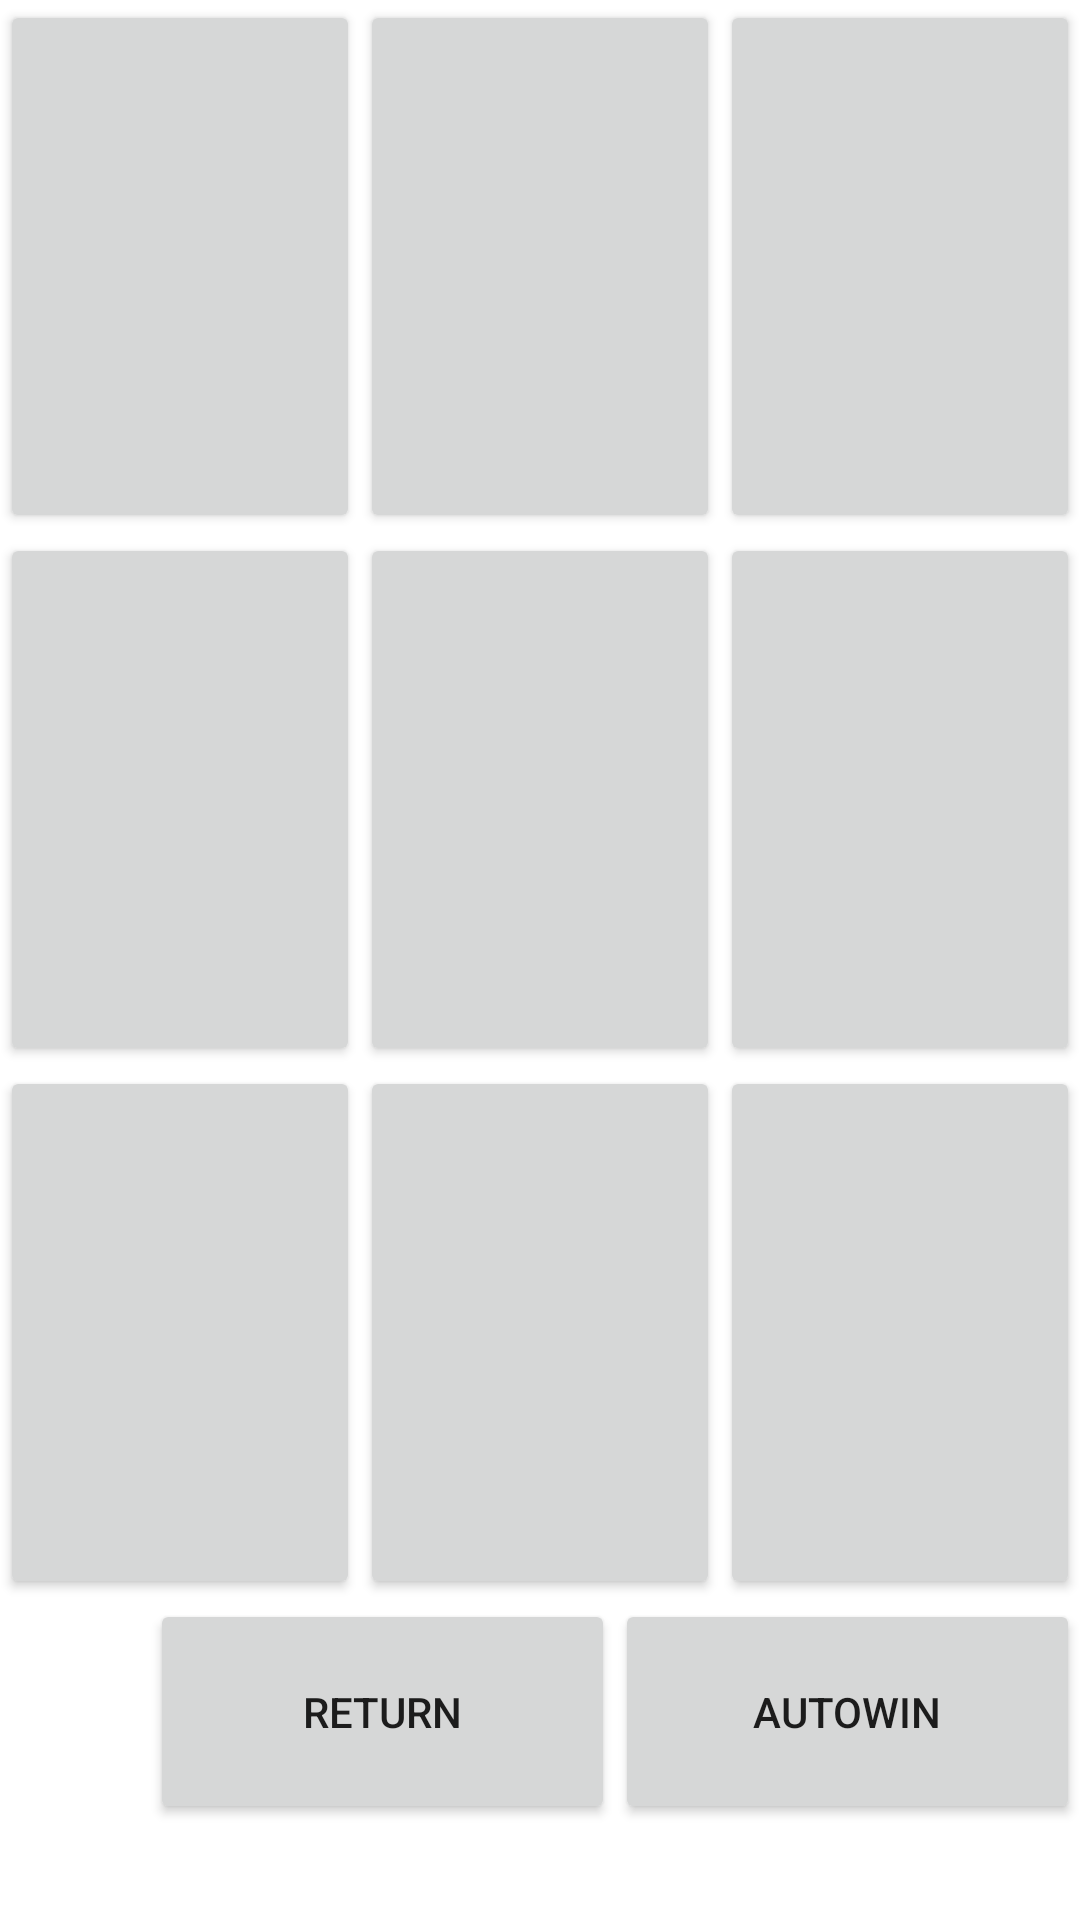

The Android layout XML behind this screen, and the referenced resources:
<!-- AndroidManifest.xml: application theme Theme.MyAndroidProjectCollection -->
<!-- res/layout/activity_color_matching.xml -->
<?xml version="1.0" encoding="utf-8"?>
<androidx.constraintlayout.widget.ConstraintLayout xmlns:android="http://schemas.android.com/apk/res/android"
    xmlns:app="http://schemas.android.com/apk/res-auto"
    xmlns:tools="http://schemas.android.com/tools"
    android:layout_width="match_parent"
    android:layout_height="match_parent"
    tools:context=".ColorMatching">

    <androidx.constraintlayout.widget.ConstraintLayout
        android:id="@+id/constraintLayout"
        android:layout_width="0dp"
        android:layout_height="0dp"
        app:layout_constraintBottom_toTopOf="@+id/constraintLayout3"
        app:layout_constraintEnd_toEndOf="parent"
        app:layout_constraintStart_toStartOf="parent"
        app:layout_constraintTop_toTopOf="parent">

        <Button
            android:id="@+id/button2"
            android:layout_width="0dp"
            android:layout_height="0dp"
            app:layout_constraintBottom_toBottomOf="parent"
            app:layout_constraintEnd_toStartOf="@+id/button3"
            app:layout_constraintStart_toStartOf="parent"
            app:layout_constraintTop_toTopOf="parent" />

        <Button
            android:id="@+id/button3"
            android:layout_width="0dp"
            android:layout_height="0dp"
            app:layout_constraintBottom_toBottomOf="parent"
            app:layout_constraintEnd_toStartOf="@+id/button4"
            app:layout_constraintStart_toEndOf="@+id/button2"
            app:layout_constraintTop_toTopOf="parent" />

        <Button
            android:id="@+id/button4"
            android:layout_width="0dp"
            android:layout_height="0dp"
            app:layout_constraintBottom_toBottomOf="parent"
            app:layout_constraintEnd_toEndOf="parent"
            app:layout_constraintStart_toEndOf="@+id/button3"
            app:layout_constraintTop_toTopOf="parent" />
    </androidx.constraintlayout.widget.ConstraintLayout>

    <androidx.constraintlayout.widget.ConstraintLayout
        android:id="@+id/constraintLayout3"
        android:layout_width="0dp"
        android:layout_height="0dp"
        app:layout_constraintBottom_toTopOf="@+id/constraintLayout2"
        app:layout_constraintEnd_toEndOf="@+id/constraintLayout"
        app:layout_constraintStart_toStartOf="@+id/constraintLayout"
        app:layout_constraintTop_toBottomOf="@+id/constraintLayout">

        <Button
            android:id="@+id/button5"
            android:layout_width="0dp"
            android:layout_height="0dp"
            app:layout_constraintBottom_toBottomOf="parent"
            app:layout_constraintEnd_toStartOf="@+id/button6"
            app:layout_constraintStart_toStartOf="parent"
            app:layout_constraintTop_toTopOf="parent" />

        <Button
            android:id="@+id/button6"
            android:layout_width="0dp"
            android:layout_height="0dp"
            app:layout_constraintBottom_toBottomOf="parent"
            app:layout_constraintEnd_toStartOf="@+id/button7"
            app:layout_constraintStart_toEndOf="@+id/button5"
            app:layout_constraintTop_toTopOf="parent" />

        <Button
            android:id="@+id/button7"
            android:layout_width="0dp"
            android:layout_height="0dp"
            app:layout_constraintBottom_toBottomOf="parent"
            app:layout_constraintEnd_toEndOf="parent"
            app:layout_constraintStart_toEndOf="@+id/button6"
            app:layout_constraintTop_toTopOf="parent" />
    </androidx.constraintlayout.widget.ConstraintLayout>

    <androidx.constraintlayout.widget.ConstraintLayout
        android:id="@+id/constraintLayout2"
        android:layout_width="0dp"
        android:layout_height="0dp"
        app:layout_constraintBottom_toTopOf="@+id/returnId"
        app:layout_constraintEnd_toEndOf="@+id/constraintLayout3"
        app:layout_constraintStart_toStartOf="@+id/constraintLayout3"
        app:layout_constraintTop_toBottomOf="@+id/constraintLayout3">

        <Button
            android:id="@+id/button8"
            android:layout_width="0dp"
            android:layout_height="0dp"
            app:layout_constraintBottom_toBottomOf="parent"
            app:layout_constraintEnd_toStartOf="@+id/button9"
            app:layout_constraintStart_toStartOf="parent"
            app:layout_constraintTop_toTopOf="parent" />

        <Button
            android:id="@+id/button9"
            android:layout_width="0dp"
            android:layout_height="0dp"
            app:layout_constraintBottom_toBottomOf="parent"
            app:layout_constraintEnd_toStartOf="@+id/button10"
            app:layout_constraintStart_toEndOf="@+id/button8"
            app:layout_constraintTop_toTopOf="parent" />

        <Button
            android:id="@+id/button10"
            android:layout_width="0dp"
            android:layout_height="0dp"
            app:layout_constraintBottom_toBottomOf="parent"
            app:layout_constraintEnd_toEndOf="parent"
            app:layout_constraintStart_toEndOf="@+id/button9"
            app:layout_constraintTop_toTopOf="parent" />
    </androidx.constraintlayout.widget.ConstraintLayout>

    <Button
        android:id="@+id/returnId"
        android:layout_width="0dp"
        android:layout_height="75dp"
        android:layout_marginLeft="50dp"
        android:layout_marginBottom="32dp"
        android:text="Return"
        app:layout_constraintBottom_toBottomOf="parent"
        app:layout_constraintEnd_toStartOf="@+id/button12"
        app:layout_constraintStart_toStartOf="parent"
        app:layout_constraintTop_toBottomOf="@+id/constraintLayout2" />

    <androidx.constraintlayout.widget.Barrier
        android:layout_width="wrap_content"
        android:layout_height="wrap_content"
        app:barrierDirection="top"
        tools:layout_editor_absoluteY="713dp" />

    <androidx.constraintlayout.widget.Barrier
        android:layout_width="wrap_content"
        android:layout_height="wrap_content"
        app:barrierDirection="top"
        tools:layout_editor_absoluteX="288dp"
        tools:layout_editor_absoluteY="319dp" />

    <Button
        android:id="@+id/button12"
        android:layout_width="0dp"
        android:layout_height="0dp"
        android:text="AutoWin"
        app:layout_constraintBottom_toBottomOf="@+id/returnId"
        app:layout_constraintEnd_toEndOf="parent"
        app:layout_constraintStart_toEndOf="@+id/returnId"
        app:layout_constraintTop_toTopOf="@+id/returnId" />

</androidx.constraintlayout.widget.ConstraintLayout>
<!-- resources referenced by this layout -->
<resources>
  <style name="Theme.MyAndroidProjectCollection" parent="Theme.MaterialComponents.DayNight.DarkActionBar">
          
          <item name="colorPrimary">@color/purple_500</item>
          <item name="colorPrimaryVariant">@color/purple_700</item>
          <item name="colorOnPrimary">@color/white</item>
          
          <item name="colorSecondary">@color/teal_200</item>
          <item name="colorSecondaryVariant">@color/teal_700</item>
          <item name="colorOnSecondary">@color/black</item>
          
          <item name="android:statusBarColor">?attr/colorPrimaryVariant</item>
          
      </style>
  <!-- not gathered from this repository: default colours our renderer supplied (Android Studio template values) -->
  <color name="purple_500">#FF6200EE</color>
  <color name="purple_700">#FF3700B3</color>
  <color name="teal_200">#FF03DAC5</color>
  <color name="teal_700">#FF018786</color>
  <color name="black">#FF000000</color>
  <color name="white">#FFFFFFFF</color>
</resources>
